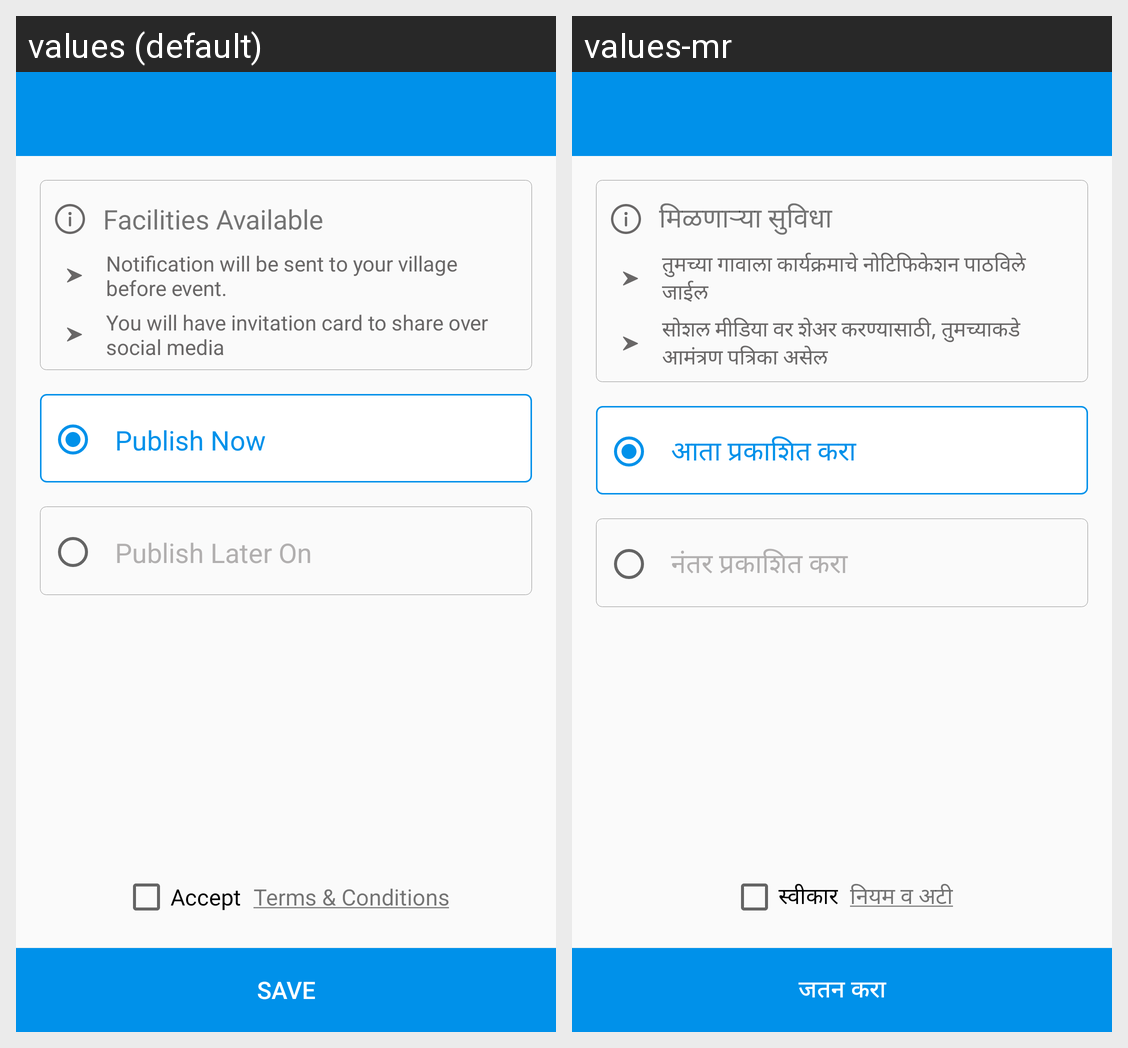

The same Android screen rendered under two of its app's locales, left to right. List the strings drawn on it with the default value and each locale's translation.
Android screen res/layout/activity_create_event_three.xml rendered under 2 locales, left to right: values (default), values-mr. Device: Nexus 5 (rendered at 1080×1920; each locale shown at half size, 540×960, under a caption strip naming it); theme AppTheme.
Strings drawn on this screen, with the default value and each locale's value (text and hints the layout hard-codes, and strings that could not be matched under every locale, appear in the picture but are not listed):

lbl_facilities_available
  values: Facilities Available
  values-mr: मिळणाऱ्या सुविधा

msg_noti_3
  values: Notification will be sent to your village before event.
  values-mr: तुमच्या गावाला कार्यक्रमाचे नोटिफिकेशन पाठविले जाईल

msg_noti_4
  values: You will have invitation card to share over social media
  values-mr: सोशल मीडिया वर शेअर करण्यासाठी, तुमच्याकडे आमंत्रण पत्रिका असेल

lbl_publish_now
  values: Publish Now
  values-mr: आता प्रकाशित करा

lbl_publish_later
  values: Publish Later On
  values-mr: नंतर प्रकाशित करा

check_terms
  values: Accept
  values-mr: स्वीकार

warning_terms
  values: Terms & Conditions
  values-mr: नियम व अटी

lbl_save
  values: Save
  values-mr: जतन करा
